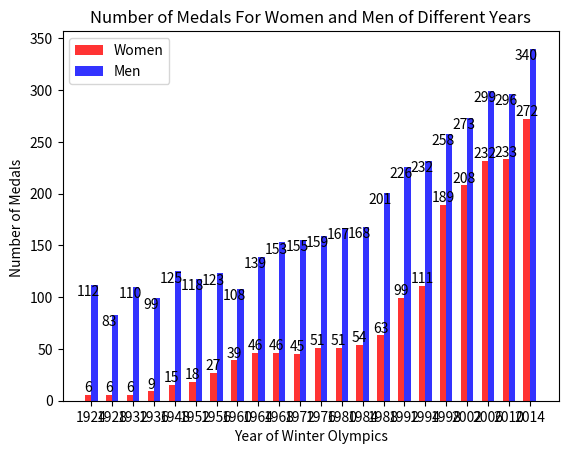

This chart was generated by the following Python code:
import numpy as np
import matplotlib.mlab as mlab
import matplotlib.pyplot as plt


year=['1924','1928','1932','1936','1948','1952','1956','1960','1964','1968','1972','1976','1980','1984','1988','1992','1994','1998','2002','2006','2010','2014']
y_Women=[6,6,6,9,15,18,27,39,46,46,45,51,51,54,63,99,111,189,208,232,233,272]
y_Men=[112,83,110,99,125,118,123,108,139,153,155,159,167,168,201,226,232,258,273,299,296,340]
bar_width=0.3

plt.bar(x=range(len(year)),height=y_Women,label="Women",alpha=0.8,color="red",width=bar_width)
plt.bar(x=np.arange(len(year))+bar_width,height=y_Men,label="Men",alpha=0.8,color="blue",width=bar_width)



for x,y in enumerate(y_Men):
	plt.text(x,y,'%s' % y,ha='center',va='top')
for x,y in enumerate(y_Women):
	plt.text(x,y,'%s' % y,ha='center',va='bottom')
plt.xticks(np.arange(len(year))+bar_width/2,year)
plt.xlabel('Year of Winter Olympics')
plt.ylabel('Number of Medals ')
plt.title('Number of Medals For Women and Men of Different Years')
plt.legend()
plt.show()